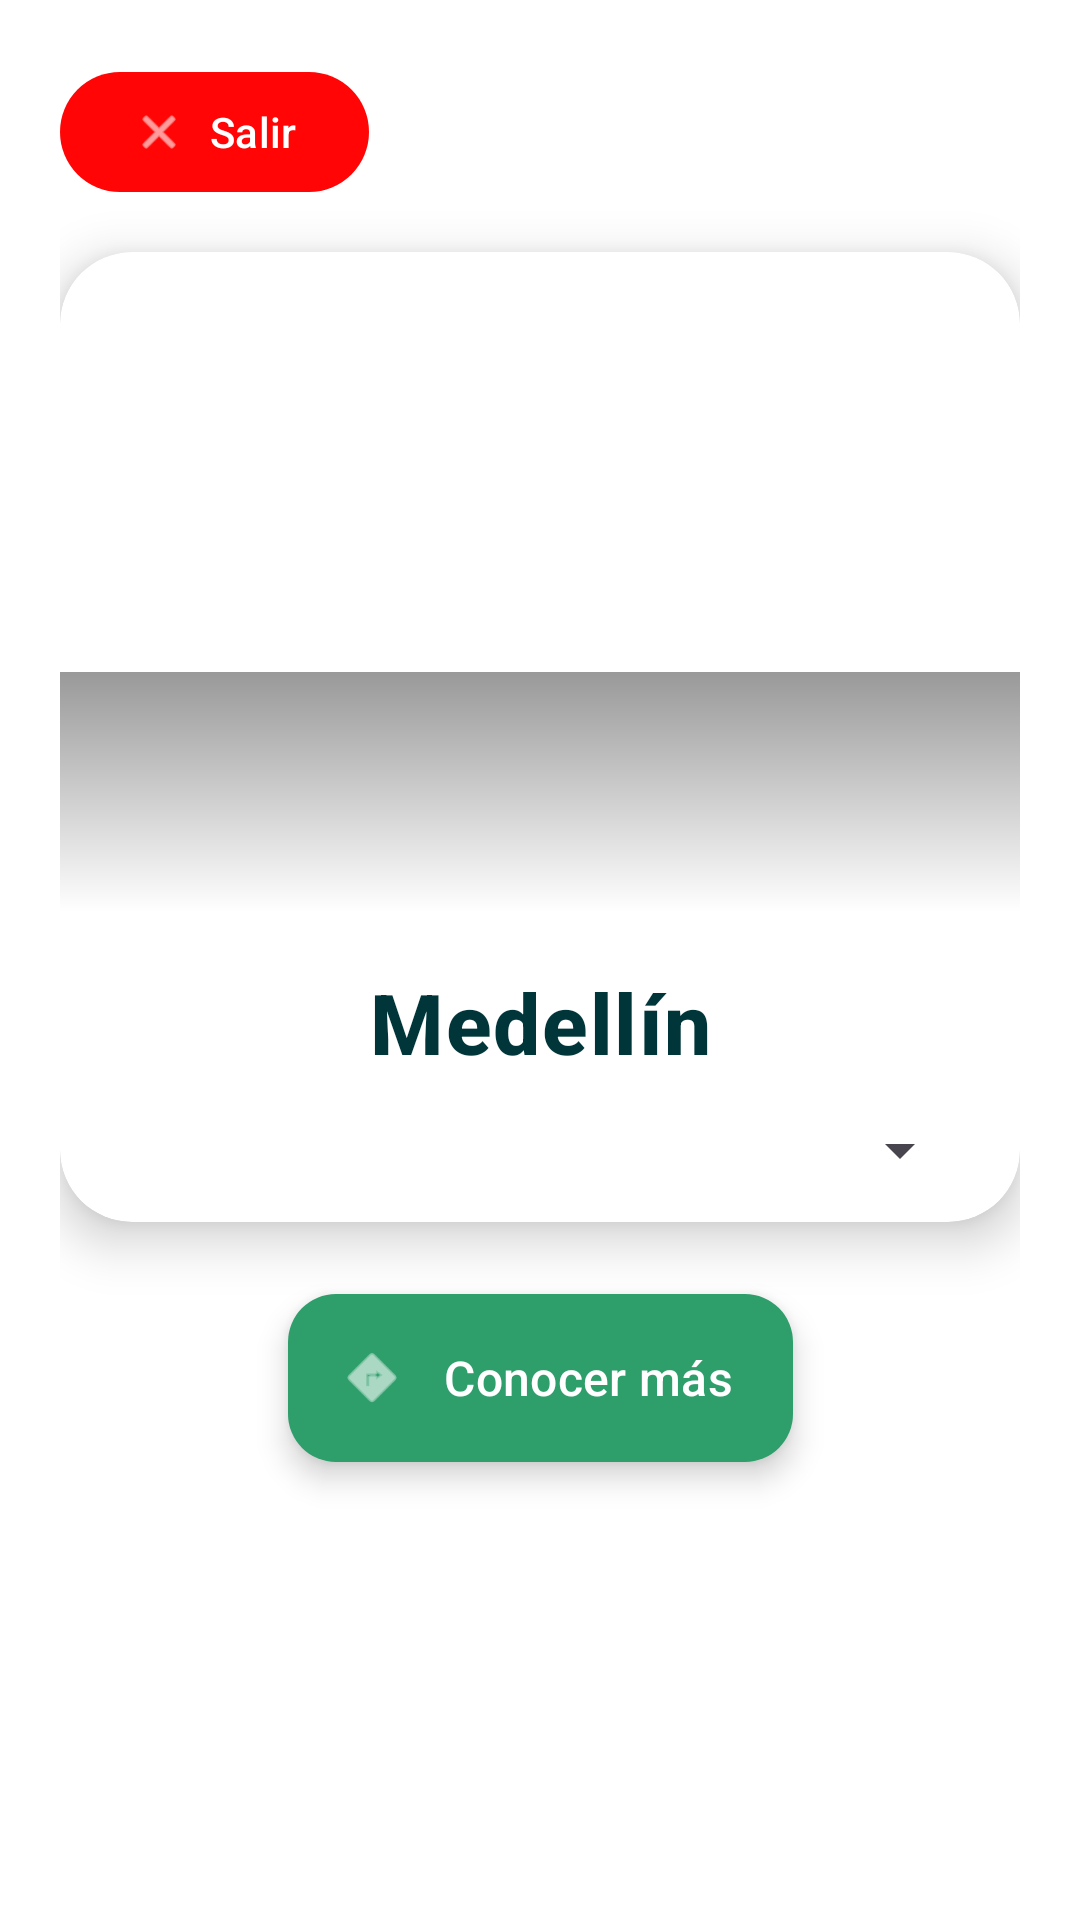

Produce the Android XML layout that renders to this screen, including the resource entries it uses.
<!-- AndroidManifest.xml: application theme Theme.MiColombia -->
<!-- res/layout/activity_inicio.xml -->
<?xml version="1.0" encoding="utf-8"?>
<androidx.constraintlayout.widget.ConstraintLayout
    xmlns:android="http://schemas.android.com/apk/res/android"
    xmlns:app="http://schemas.android.com/apk/res-auto"
    xmlns:tools="http://schemas.android.com/tools"
    android:id="@+id/main"
    android:layout_width="match_parent"
    android:layout_height="match_parent"
    android:background="#FFFFFF"
    android:padding="20dp"
    tools:context=".INICIO">

    <com.google.android.material.button.MaterialButton
        android:id="@+id/btn_salir"
        android:layout_width="wrap_content"
        android:layout_height="wrap_content"
        android:text="Salir"
        android:textColor="#FFFFFF"
        app:backgroundTint="#FF0505"
        app:icon="@android:drawable/ic_menu_close_clear_cancel"
        app:iconTint="#FFFFFF"
        app:layout_constraintStart_toStartOf="parent"
        app:layout_constraintTop_toTopOf="parent" />

    <androidx.cardview.widget.CardView
        android:id="@+id/card"
        android:layout_width="0dp"
        android:layout_height="wrap_content"
        android:layout_marginTop="16dp"
        app:cardBackgroundColor="#FFFFFF"
        app:cardCornerRadius="24dp"
        app:cardElevation="10dp"
        app:layout_constraintEnd_toEndOf="parent"
        app:layout_constraintStart_toStartOf="parent"
        app:layout_constraintTop_toBottomOf="@id/btn_salir">

        <androidx.constraintlayout.widget.ConstraintLayout
            android:layout_width="match_parent"
            android:layout_height="wrap_content">

            <com.google.android.material.imageview.ShapeableImageView
                android:id="@+id/header_image"
                android:layout_width="0dp"
                android:layout_height="220dp"
                android:scaleType="centerCrop"
                app:layout_constraintEnd_toEndOf="parent"
                app:layout_constraintStart_toStartOf="parent"
                app:layout_constraintTop_toTopOf="parent"
                app:shapeAppearanceOverlay="@style/RoundedTopCorners"
                app:srcCompat="@drawable/medellin" />

            <View
                android:layout_width="0dp"
                android:layout_height="80dp"
                android:background="@drawable/gradient_overlay"
                app:layout_constraintBottom_toBottomOf="@id/header_image"
                app:layout_constraintEnd_toEndOf="@id/header_image"
                app:layout_constraintStart_toStartOf="@id/header_image" />

            <TextView
                android:id="@+id/title"
                android:layout_width="wrap_content"
                android:layout_height="wrap_content"
                android:layout_marginTop="18dp"
                android:layout_marginBottom="8dp"
                android:fontFamily="sans-serif-medium"
                android:letterSpacing="0.02"
                android:text="Medellín"
                android:textColor="#00363A"
                android:textSize="28sp"
                android:textStyle="bold"
                app:layout_constraintEnd_toEndOf="parent"
                app:layout_constraintStart_toStartOf="parent"
                app:layout_constraintTop_toBottomOf="@id/header_image" />

            <Spinner
                android:id="@+id/spinner_ciudades"
                android:layout_width="0dp"
                android:layout_height="wrap_content"
                android:layout_marginStart="16dp"
                android:layout_marginEnd="16dp"
                android:layout_marginBottom="20dp"
                android:minHeight="48dp"
                android:popupBackground="#FFFFFF"
                app:layout_constraintEnd_toEndOf="parent"
                app:layout_constraintStart_toStartOf="parent"
                app:layout_constraintTop_toBottomOf="@id/title" />

        </androidx.constraintlayout.widget.ConstraintLayout>
    </androidx.cardview.widget.CardView>

    <com.google.android.material.floatingactionbutton.ExtendedFloatingActionButton
        android:id="@+id/fab"
        android:layout_width="wrap_content"
        android:layout_height="wrap_content"
        android:layout_marginTop="24dp"
        android:contentDescription="Conocer más"
        android:text="Conocer más"
        android:textColor="#FFFFFF"
        android:textSize="16sp"
        app:backgroundTint="#2E9E6B"
        app:icon="@android:drawable/ic_menu_directions"
        app:iconTint="#FFFFFF"
        app:layout_constraintEnd_toEndOf="parent"
        app:layout_constraintStart_toStartOf="parent"
        app:layout_constraintTop_toBottomOf="@id/card" />

</androidx.constraintlayout.widget.ConstraintLayout>
<!-- resources referenced by this layout -->
<resources>
  <!-- drawable gradient_overlay (drawable) -->
  <?xml version="1.0" encoding="utf-8"?>
  <shape xmlns:android="http://schemas.android.com/apk/res/android">
      <gradient
          android:angle="90"
          android:startColor="#00000000"
          android:endColor="#66000000" />
  </shape>
  <style name="RoundedTopCorners" parent="">
          <item name="cornerFamily">rounded</item>
          <item name="cornerSizeTopLeft">24dp</item>
          <item name="cornerSizeTopRight">24dp</item>
          <item name="cornerSizeBottomLeft">0dp</item>
          <item name="cornerSizeBottomRight">0dp</item>
      </style>
  <style name="Theme.MiColombia" parent="Base.Theme.MiColombia" />
  <style name="Base.Theme.MiColombia" parent="Theme.Material3.DayNight.NoActionBar">
          
          
      </style>
</resources>
